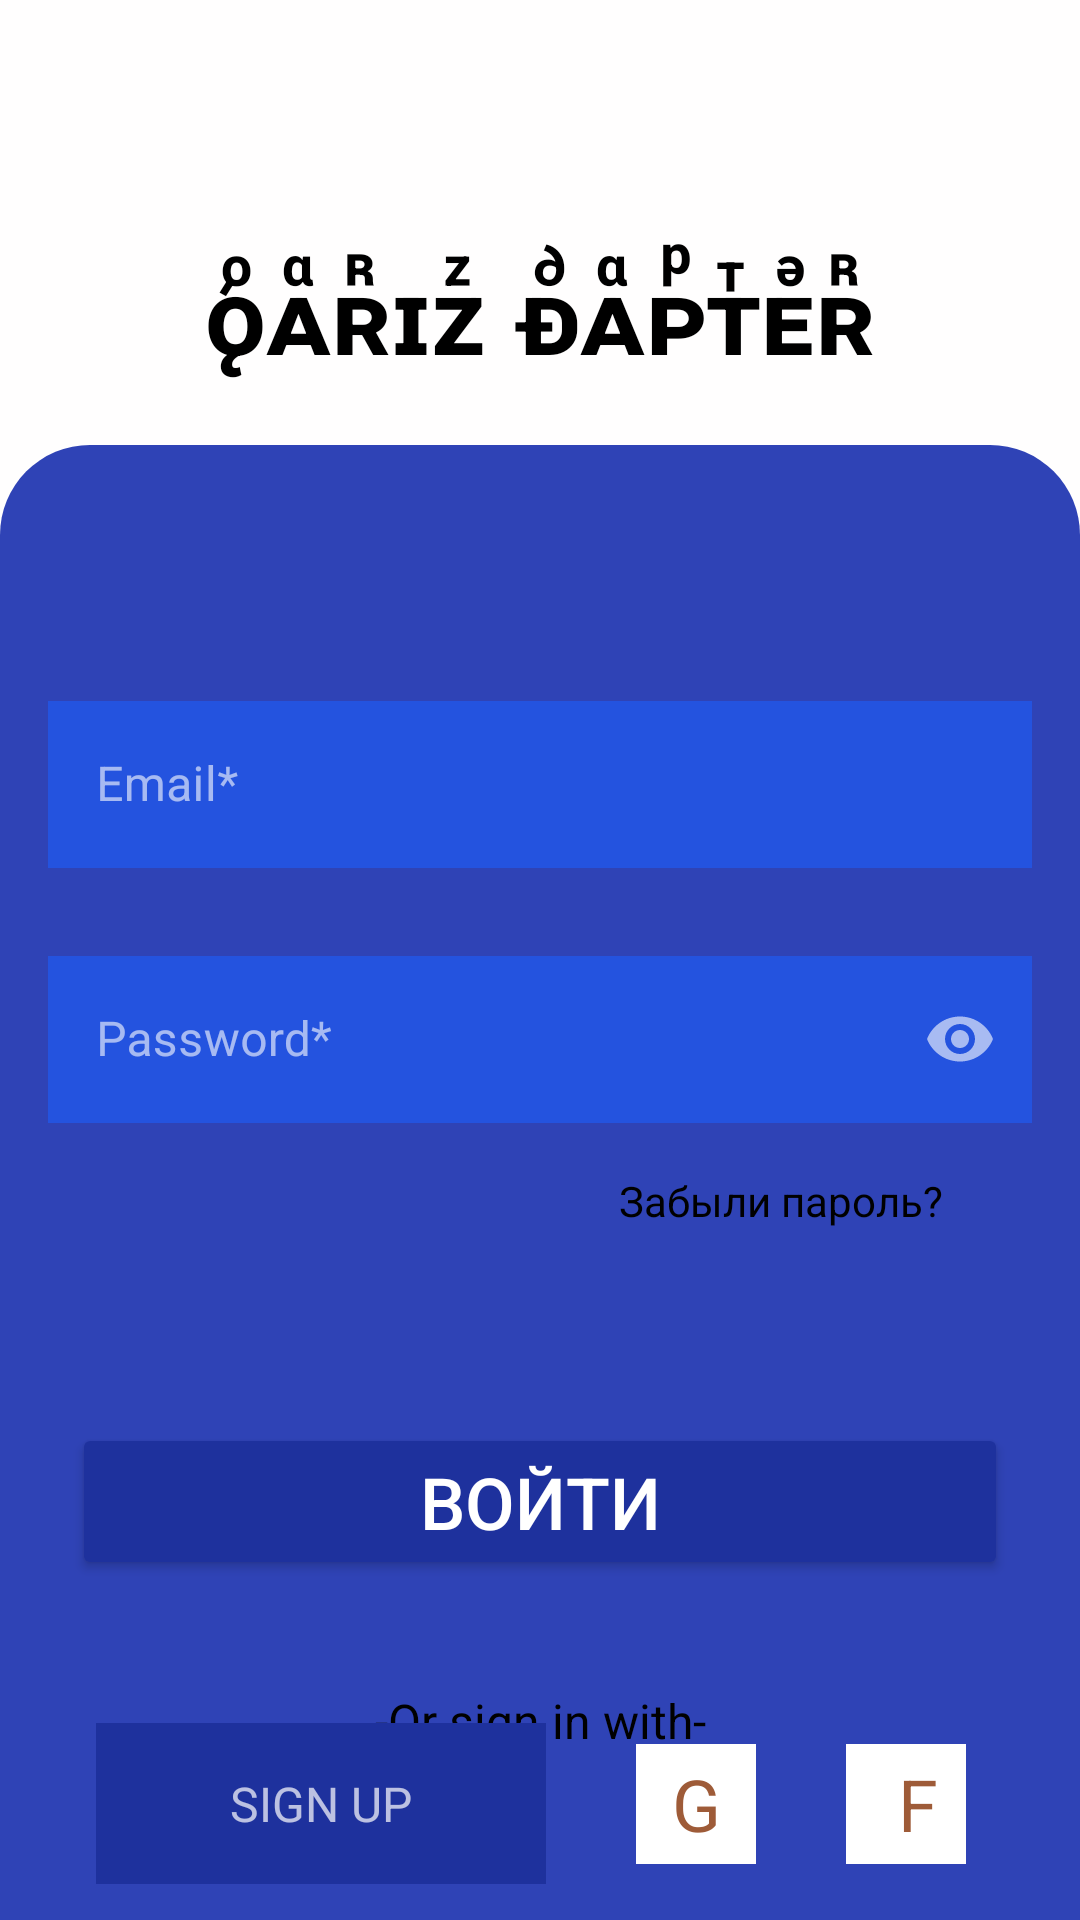

Layout XML and referenced resources for this Android screen:
<!-- AndroidManifest.xml: application theme Theme.QarızDápter -->
<!-- res/layout/fragment_sign_in.xml -->
<?xml version="1.0" encoding="utf-8"?>
<androidx.constraintlayout.widget.ConstraintLayout xmlns:android="http://schemas.android.com/apk/res/android"
    xmlns:app="http://schemas.android.com/apk/res-auto"
    xmlns:tools="http://schemas.android.com/tools"
    android:layout_width="match_parent"
    android:layout_height="match_parent"
    android:background="#FFFEFE"
    tools:context=".ui.signin.SignInFragment">

    <ProgressBar
        android:id="@+id/loading"
        android:layout_width="match_parent"
        android:layout_height="match_parent"
        android:background="#CDC4C4"
        android:visibility="gone" />

    <TextView
        android:id="@+id/tvSignInn"
        android:layout_width="match_parent"
        android:layout_height="wrap_content"
        android:layout_marginTop="80dp"
        android:gravity="center"
        android:text="ǫᷭᴀᷧʀᷢɪᴢᷦ ᴆᷘᴀᷧᴘᷮᴛⷮᴇᷪʀᷢ"
        android:textColor="#000"
        android:textSize="36dp"
        android:textStyle="bold"
        app:layout_constraintTop_toTopOf="parent" />

    <androidx.constraintlayout.widget.ConstraintLayout
        android:id="@+id/cconstrain"
        android:layout_width="match_parent"
        android:layout_height="0dp"
        android:layout_marginTop="20dp"
        android:background="@drawable/background"
        app:layout_constraintBottom_toBottomOf="parent"
        app:layout_constraintTop_toBottomOf="@id/tvSignInn">

        <com.google.android.material.textfield.TextInputLayout
            android:id="@+id/etEmaill"
            style="@style/Widget.MaterialComponents.TextInputLayout.OutlinedBox"
            android:layout_width="match_parent"
            android:layout_height="wrap_content"
            android:layout_marginTop="80dp"
            app:layout_constraintTop_toTopOf="parent">

            <com.google.android.material.textfield.TextInputEditText
                android:id="@+id/etEmail"
                android:layout_width="match_parent"
                android:layout_height="wrap_content"
                android:layout_marginHorizontal="16dp"
                android:background="#2453DF"
                android:ems="10"
                android:hint="Email*"
                android:inputType="textEmailAddress"
                android:textColor="@color/black"
                android:textSize="16dp" />

        </com.google.android.material.textfield.TextInputLayout>

        <com.google.android.material.textfield.TextInputLayout
            android:id="@+id/etPasswordd"
            style="@style/Widget.MaterialComponents.TextInputLayout.OutlinedBox"
            android:layout_width="match_parent"
            android:layout_height="wrap_content"
            android:layout_marginTop="24dp"
            app:endIconMode="password_toggle"
            app:layout_constraintTop_toBottomOf="@id/etEmaill">

            <com.google.android.material.textfield.TextInputEditText
                android:id="@+id/etPassword"
                android:layout_width="match_parent"
                android:layout_height="wrap_content"
                android:layout_marginHorizontal="16dp"
                android:background="#2453DF"
                android:ems="10"
                android:hint="Password*"
                android:inputType="textPassword"
                android:textColor="@color/black"
                android:textSize="16dp" />

        </com.google.android.material.textfield.TextInputLayout>

        <TextView
            android:id="@+id/tvForgotPassword"
            android:layout_width="200dp"
            android:layout_height="20dp"
            android:layout_marginTop="16dp"
            android:gravity="center"
            android:text="Забыли пароль?"
            android:textColor="@color/black"
            app:layout_constraintEnd_toEndOf="parent"
            app:layout_constraintTop_toBottomOf="@id/etPasswordd" />

        <Button
            android:id="@+id/btnSignIn"
            android:layout_width="match_parent"
            android:layout_height="wrap_content"
            android:layout_marginHorizontal="24dp"
            android:layout_marginTop="100dp"
            android:backgroundTint="#1E319D"
            android:gravity="center"
            android:text="Войти"
            android:textColor="@color/white"
            android:textSize="24dp"
            app:layout_constraintTop_toBottomOf="@id/etPasswordd" />

        <TextView
            android:id="@+id/tvOr"
            android:layout_width="match_parent"
            android:layout_height="wrap_content"
            android:layout_marginTop="36dp"
            android:gravity="center"
            android:text="-Or sign in with-"
            android:textColor="@color/black"
            android:textSize="16dp"
            app:layout_constraintTop_toBottomOf="@id/btnSignIn" />

        <TextView
            android:id="@+id/btnGoToSignUp"
            android:layout_width="150dp"
            android:layout_height="wrap_content"
            android:layout_marginStart="32dp"
            android:background="#1E319D"
            android:gravity="center"
            android:padding="16dp"
            android:text="SIGN UP"
            android:textSize="16dp"
            app:layout_constraintBottom_toBottomOf="parent"
            app:layout_constraintStart_toStartOf="parent"
            app:layout_constraintTop_toTopOf="@id/tvOr"
            app:layout_constraintVertical_bias="0.487" />

        <TextView
            android:id="@+id/tvGoogle"
            android:layout_width="40dp"
            android:layout_height="40dp"
            android:layout_marginStart="30dp"
            android:background="@color/white"
            android:gravity="center"
            android:text="G"
            android:textColor="#9E5B38"
            android:textSize="24dp"
            app:layout_constraintBottom_toBottomOf="@id/btnGoToSignUp"
            app:layout_constraintStart_toEndOf="@id/btnGoToSignUp"
            app:layout_constraintTop_toTopOf="@id/btnGoToSignUp" />

        <TextView
            android:id="@+id/tvFacebook"
            android:layout_width="40dp"
            android:layout_height="40dp"
            android:layout_marginStart="30dp"
            android:background="@color/white"
            android:gravity="center"
            android:paddingStart="8dp"
            android:text="F"
            android:textColor="#9E5B38"
            android:textSize="24dp"
            app:layout_constraintBottom_toBottomOf="@id/btnGoToSignUp"
            app:layout_constraintStart_toEndOf="@id/tvGoogle"
            app:layout_constraintTop_toTopOf="@id/btnGoToSignUp" />

    </androidx.constraintlayout.widget.ConstraintLayout>

</androidx.constraintlayout.widget.ConstraintLayout>
<!-- resources referenced by this layout -->
<resources>
  <!-- drawable background (drawable) -->
  <?xml version="1.0" encoding="utf-8"?>
  <shape xmlns:android="http://schemas.android.com/apk/res/android">
      <corners
          android:bottomLeftRadius="0dp"
          android:bottomRightRadius="0dp"
          android:radius="30dp" />
  
      <solid android:color="#2F43B6" />
  
  </shape>
  <style name="Theme.QarızDápter" parent="Theme.MaterialComponents.NoActionBar">
          
          <item name="colorPrimary">@color/purple_500</item>
          <item name="colorPrimaryVariant">@color/purple_700</item>
          <item name="colorOnPrimary">@color/white</item>
          
          <item name="colorSecondary">@color/teal_200</item>
          <item name="colorSecondaryVariant">@color/teal_700</item>
          <item name="colorOnSecondary">@color/black</item>
          
          <item name="android:statusBarColor" tools:targetApi="l">?attr/colorPrimaryVariant</item>
          
      </style>
  <!-- not gathered from this repository: default colours our renderer supplied (Android Studio template values) -->
  <color name="purple_500">#FF6200EE</color>
  <color name="purple_700">#FF3700B3</color>
  <color name="teal_200">#FF03DAC5</color>
  <color name="teal_700">#FF018786</color>
  <color name="black">#FF000000</color>
  <color name="white">#FFFFFFFF</color>
</resources>
